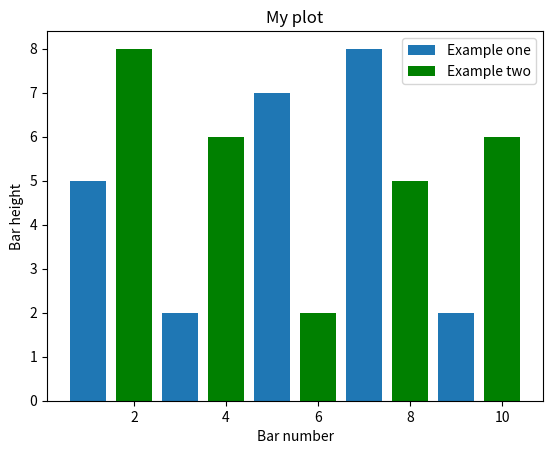

The matplotlib source for this figure:
import matplotlib.pyplot as plt

plt.bar([1,3,5,7,9], [5,2,7,8,2], label='Example one')
plt.bar([2,4,6,8,10], [8,6,2,5,6], label= 'Example two', color='g')
plt.legend()
plt.xlabel('Bar number')
plt.ylabel('Bar height')

plt.title("My plot")
plt.show()